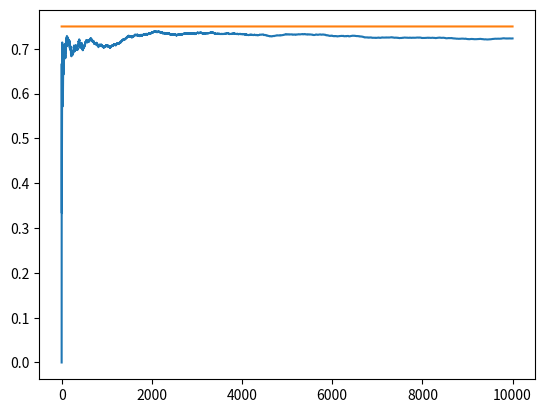

Here is the Python script that generated this plot:
import matplotlib.pyplot as plt
import numpy as np

#Also known as Multi Armed Bandit
NUM_TRIALS = 10000
EPS = 0.1
BANDIT_PROBABILITIES = [0.2, 0.5, 0.75]


class Bandit:
    def __init__(self, p):
        # p is the win rate
        self.p = p
        self.p_estimate = 0
        self.N = 0

    def pull(self):
        # draw a 1 with probability p
        return np.random.random() < self.p

    def update(self, x):
        self.N = self.N + 1
        self.p_estimate = self.p_estimate + 1 / self.N * (x - self.p_estimate)


def experiment():
    bandits = [Bandit(p) for p in BANDIT_PROBABILITIES]

    rewards = np.zeros(NUM_TRIALS)
    num_times_explored = 0
    num_times_exploited = 0
    num_optimal = 0
    optimal_j = np.argmax([b.p for b in bandits])
    print("optimal j:", optimal_j)

    for i in range(NUM_TRIALS):

        # use epsilon-greedy to select the next bandit
        if np.random.random() < EPS:
            num_times_explored += 1
            j = np.random.choice(np.arange(len(bandits)))
        else:
            num_times_exploited += 1
            j = np.argmax([b.p for b in bandits])

        if j == optimal_j:
            num_optimal += 1

        # pull the arm of bandit with largest sample
        x = bandits[j].pull()

        # update rewards
        rewards[i] = x

        # update bandit
        bandits[j].update(x)

    # print mean estimates for each bandits
    for b in bandits:
        print("mean estimate:", b.p_estimate)

    # print total reward
    print("total reward earned:", rewards.sum())
    print("overall win rate:", rewards.sum() / NUM_TRIALS)
    print("num_times_explored:", num_times_explored)
    print("num time exploited:", num_times_exploited)
    print("num times selected optimal bandit:", num_optimal)

    # plot the result
    cumulative_rewards = np.cumsum(rewards)
    win_rates = cumulative_rewards / (np.arange(NUM_TRIALS) + 1)
    plt.plot(win_rates)
    plt.plot(np.ones(NUM_TRIALS) * np.max(BANDIT_PROBABILITIES))
    plt.show()


if __name__ == "__main__":
    experiment()
